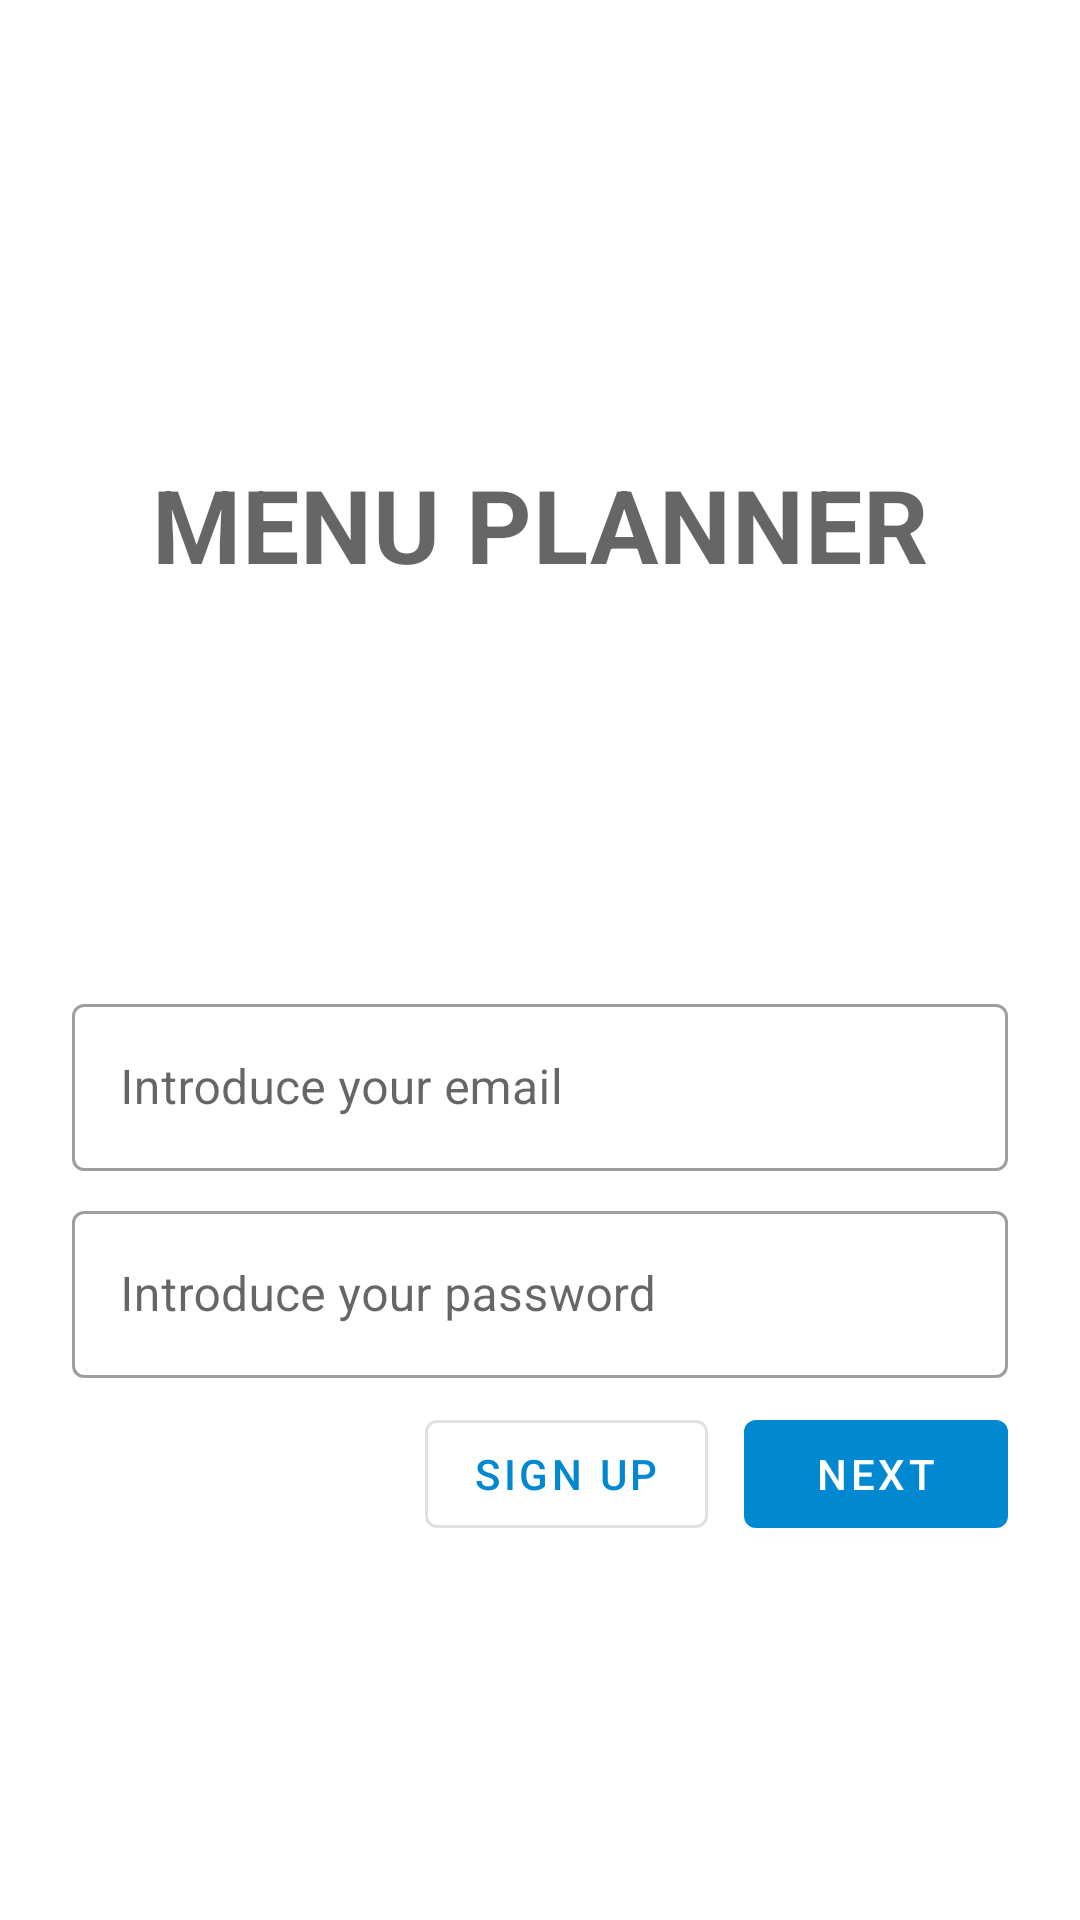

Write the Android layout XML for this screen, with the resource values it uses.
<!-- AndroidManifest.xml: application theme AppTheme -->
<!-- res/layout/fragment_login.xml -->
<?xml version="1.0" encoding="utf-8"?>
<ScrollView
    xmlns:android="http://schemas.android.com/apk/res/android"
    xmlns:app="http://schemas.android.com/apk/res-auto"
    android:layout_width="match_parent"
    android:layout_height="match_parent">

    <LinearLayout
        android:id="@+id/fragment_login"
        android:layout_width="match_parent"
        android:layout_height="wrap_content"
        android:padding="24dp"
        android:paddingTop="16dp"
        android:orientation="vertical"
        >

        <ImageView
            android:layout_width="64dp"
            android:layout_height="64dp"
            android:layout_gravity="center_horizontal"
            android:layout_marginTop="48dp"
            android:layout_marginBottom="16dp"
            android:contentDescription="@string/app_logo"
            app:srcCompat="@drawable/ic_app_logo" />

        <TextView
            android:layout_width="wrap_content"
            android:layout_height="wrap_content"
            android:layout_gravity="center_horizontal"
            android:layout_marginBottom="132dp"
            android:text="@string/app_name"
            android:textAppearance="@style/TextAppearance.MenuPlanner.Title" />


        <com.google.android.material.textfield.TextInputLayout
            android:id="@+id/login_email_text"
            android:layout_width="match_parent"
            android:layout_height="wrap_content"
            style="@style/Widget.MaterialComponents.TextInputLayout.OutlinedBox"
            android:hint="@string/email">

            <com.google.android.material.textfield.TextInputEditText
                android:id="@+id/login_email_text_editText"
                android:inputType="text"
                android:layout_width="match_parent"
                android:layout_height="wrap_content"
                />

        </com.google.android.material.textfield.TextInputLayout>

        <com.google.android.material.textfield.TextInputLayout
            android:id="@+id/login_password_text"
            android:layout_width="match_parent"
            android:layout_height="wrap_content"
            android:layout_marginTop="8dp"
            style="@style/Widget.MaterialComponents.TextInputLayout.OutlinedBox"
            android:hint="@string/password">

            <com.google.android.material.textfield.TextInputEditText
                android:id="@+id/login_password_text_editText"
                android:inputType="textPassword"
                android:layout_width="match_parent"
                android:layout_height="wrap_content"
                />

        </com.google.android.material.textfield.TextInputLayout>

        <RelativeLayout
            android:layout_width="match_parent"
            android:layout_height="wrap_content"
            android:layout_marginTop="8dp"
            >

            <com.google.android.material.button.MaterialButton
                android:id="@+id/button_next_login"
                android:layout_width="wrap_content"
                android:layout_height="wrap_content"
                android:layout_alignParentEnd="true"
                android:text="@string/button_next" />

            <com.google.android.material.button.MaterialButton
                android:id="@+id/button_sign_up"
                android:layout_width="wrap_content"
                android:layout_height="wrap_content"
                android:layout_toStartOf="@id/button_next_login"
                android:layout_marginEnd="12dp"
                style="?attr/materialButtonOutlinedStyle"
                android:text="@string/button_sign_up" />

        </RelativeLayout>

    </LinearLayout>
</ScrollView>
<!-- resources referenced by this layout -->
<resources>
  <string name="app_logo">App logo</string>
  <string name="app_name">Menu Planner</string>
  <string name="button_next">Next</string>
  <string name="button_sign_up">Sign Up</string>
  <string name="email">Introduce your email</string>
  <string name="password">Introduce your password</string>
  <style name="TextAppearance.MenuPlanner.Title" parent="TextAppearance.MaterialComponents.Headline4">
          <item name="textAllCaps">true</item>
          <item name="android:textStyle">bold</item>
      </style>
  <style name="AppTheme" parent="Theme.MaterialComponents.Light.DarkActionBar">
          
          <item name="colorPrimary">@color/colorPrimary</item>
          <item name="colorPrimaryDark">@color/colorPrimaryDark</item>
          <item name="colorAccent">@color/colorAccent</item>
      </style>
  <color name="colorPrimary">#0088d1</color>
  <color name="colorPrimaryDark">#005b9f</color>
  <color name="colorAccent">#0088d1</color>
</resources>
